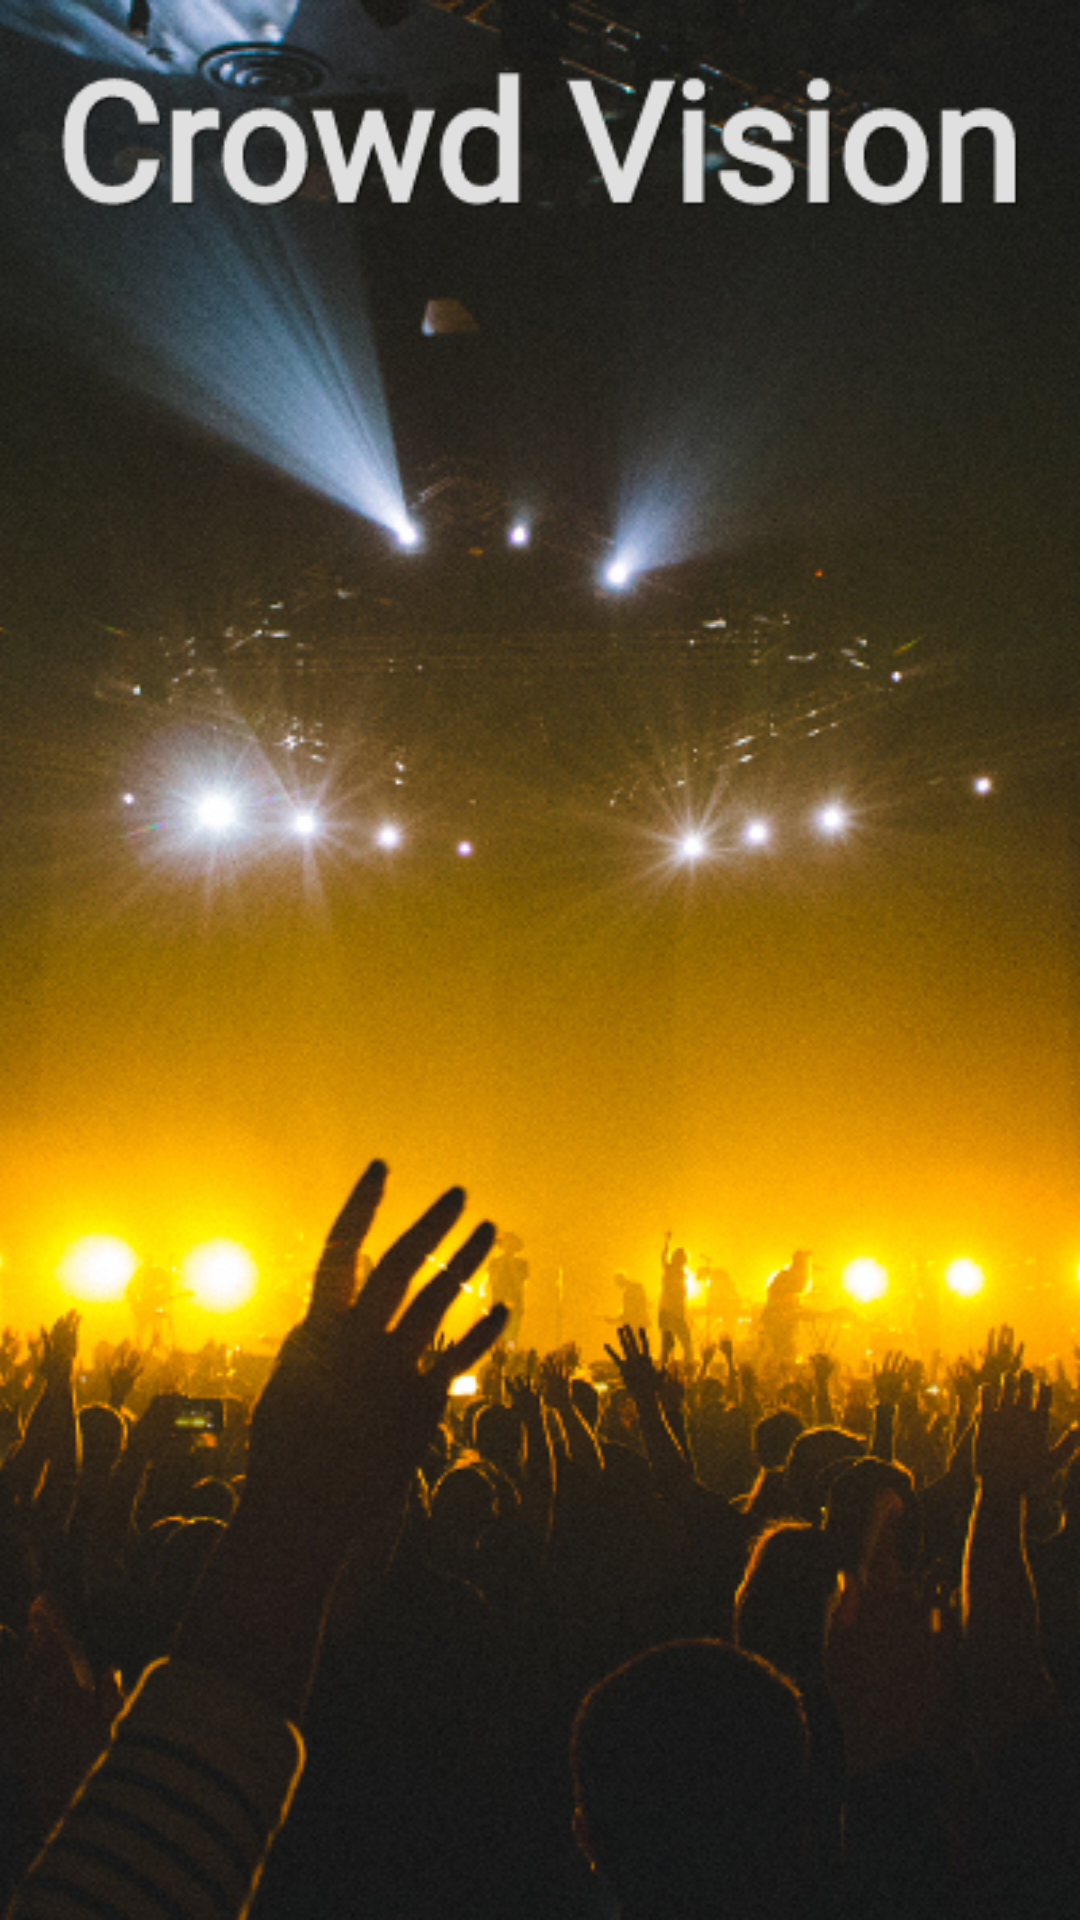

This screen was rendered from an Android layout file. Write that file and the resources it references.
<!-- AndroidManifest.xml: application theme AppTheme -->
<!-- res/layout/activity_login.xml -->
<?xml version="1.0" encoding="utf-8"?>
<android.support.design.widget.CoordinatorLayout
    android:id="@+id/coord_layout"
    xmlns:android="http://schemas.android.com/apk/res/android"
    xmlns:tools="http://schemas.android.com/tools"
    android:layout_width="match_parent"
    android:layout_height="match_parent"
    android:fitsSystemWindows="true"
    tools:context=".login.LoginActivity">
    <FrameLayout
        android:layout_width="match_parent"
        android:layout_height="match_parent">
        <ImageView
            android:layout_width="match_parent"
            android:layout_height="match_parent"
            android:src="@drawable/cv_splash_scaled"
            android:scaleType="centerCrop"/>
        <FrameLayout
            android:id="@+id/logo_layout"
            android:layout_width="wrap_content"
            android:layout_height="wrap_content"
            android:layout_gravity="center|top">
            <ImageView
                android:id="@+id/logo"
                android:layout_width="wrap_content"
                android:layout_height="wrap_content"
                android:adjustViewBounds="true"
                android:src="@drawable/cv_logo"
                />
        </FrameLayout>

    </FrameLayout>
</android.support.design.widget.CoordinatorLayout>
<!-- resources referenced by this layout -->
<resources>
  <!-- drawable cv_logo: png bitmap (drawable, 8669 bytes) -->
  <!-- drawable cv_splash_scaled: jpeg bitmap (drawable, 436687 bytes) -->
  <style name="AppTheme" parent="Theme.AppCompat.Light.DarkActionBar">
          
          <item name="colorPrimary">@color/colorPrimary</item>
          <item name="colorPrimaryDark">@color/colorPrimaryDark</item>
          <item name="colorAccent">@color/colorAccent</item>
      </style>
  <color name="colorPrimary">#3F51B5</color>
  <color name="colorPrimaryDark">#303F9F</color>
  <color name="colorAccent">#FF4081</color>
</resources>
